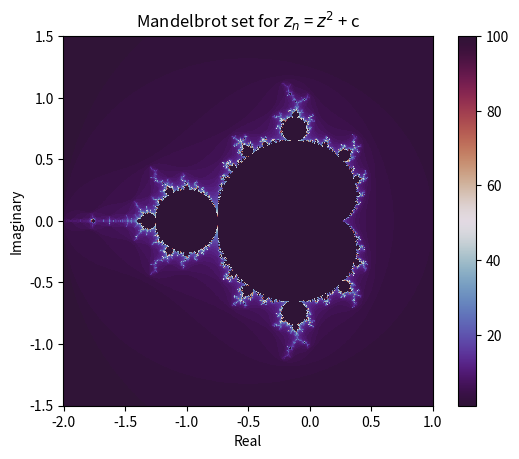

Recreate this plot in Python.
import numpy as np
from matplotlib import pyplot as plt
import time

def compute_mandelbrot_grid(x_region, y_region, max_iterations, bound, power):
    complex_number = 1j
    C = x_region + y_region * complex_number
    Z = np.zeros_like(C)
    M = np.zeros(C.shape, dtype=int)

    for iteration in range(max_iterations):
        mask = np.abs(Z) <= bound
        Z[mask] = Z[mask]**power + C[mask]
        M[mask] += 1

    return M

# regions
x_min, x_max = -2, 1
y_min, y_max = -1.5, 1.5

x_res, y_res = 1024, 1024

x_region = np.linspace(x_min, x_max, x_res)
y_region = np.linspace(y_min, y_max, y_res)
x_region, y_region = np.meshgrid(x_region, y_region)

max_iterations = 100
bound = 2
power = 2

# test time of computation
start_time = time.perf_counter()
mandelbrot_array = compute_mandelbrot_grid(x_region, y_region, max_iterations, bound, power)
test_time = time.perf_counter() - start_time
print(f'Computation took {test_time:.3f} seconds!')

ax = plt.axes()
ax.set_aspect('equal')
graph = ax.pcolormesh(x_region, y_region, mandelbrot_array, cmap = 'twilight_shifted')
plt.colorbar(graph)
plt.xlabel("Real")
plt.ylabel("Imaginary")
plt.title('Mandelbrot set for $z_n$ = $z^2$ + c')
plt.show()
